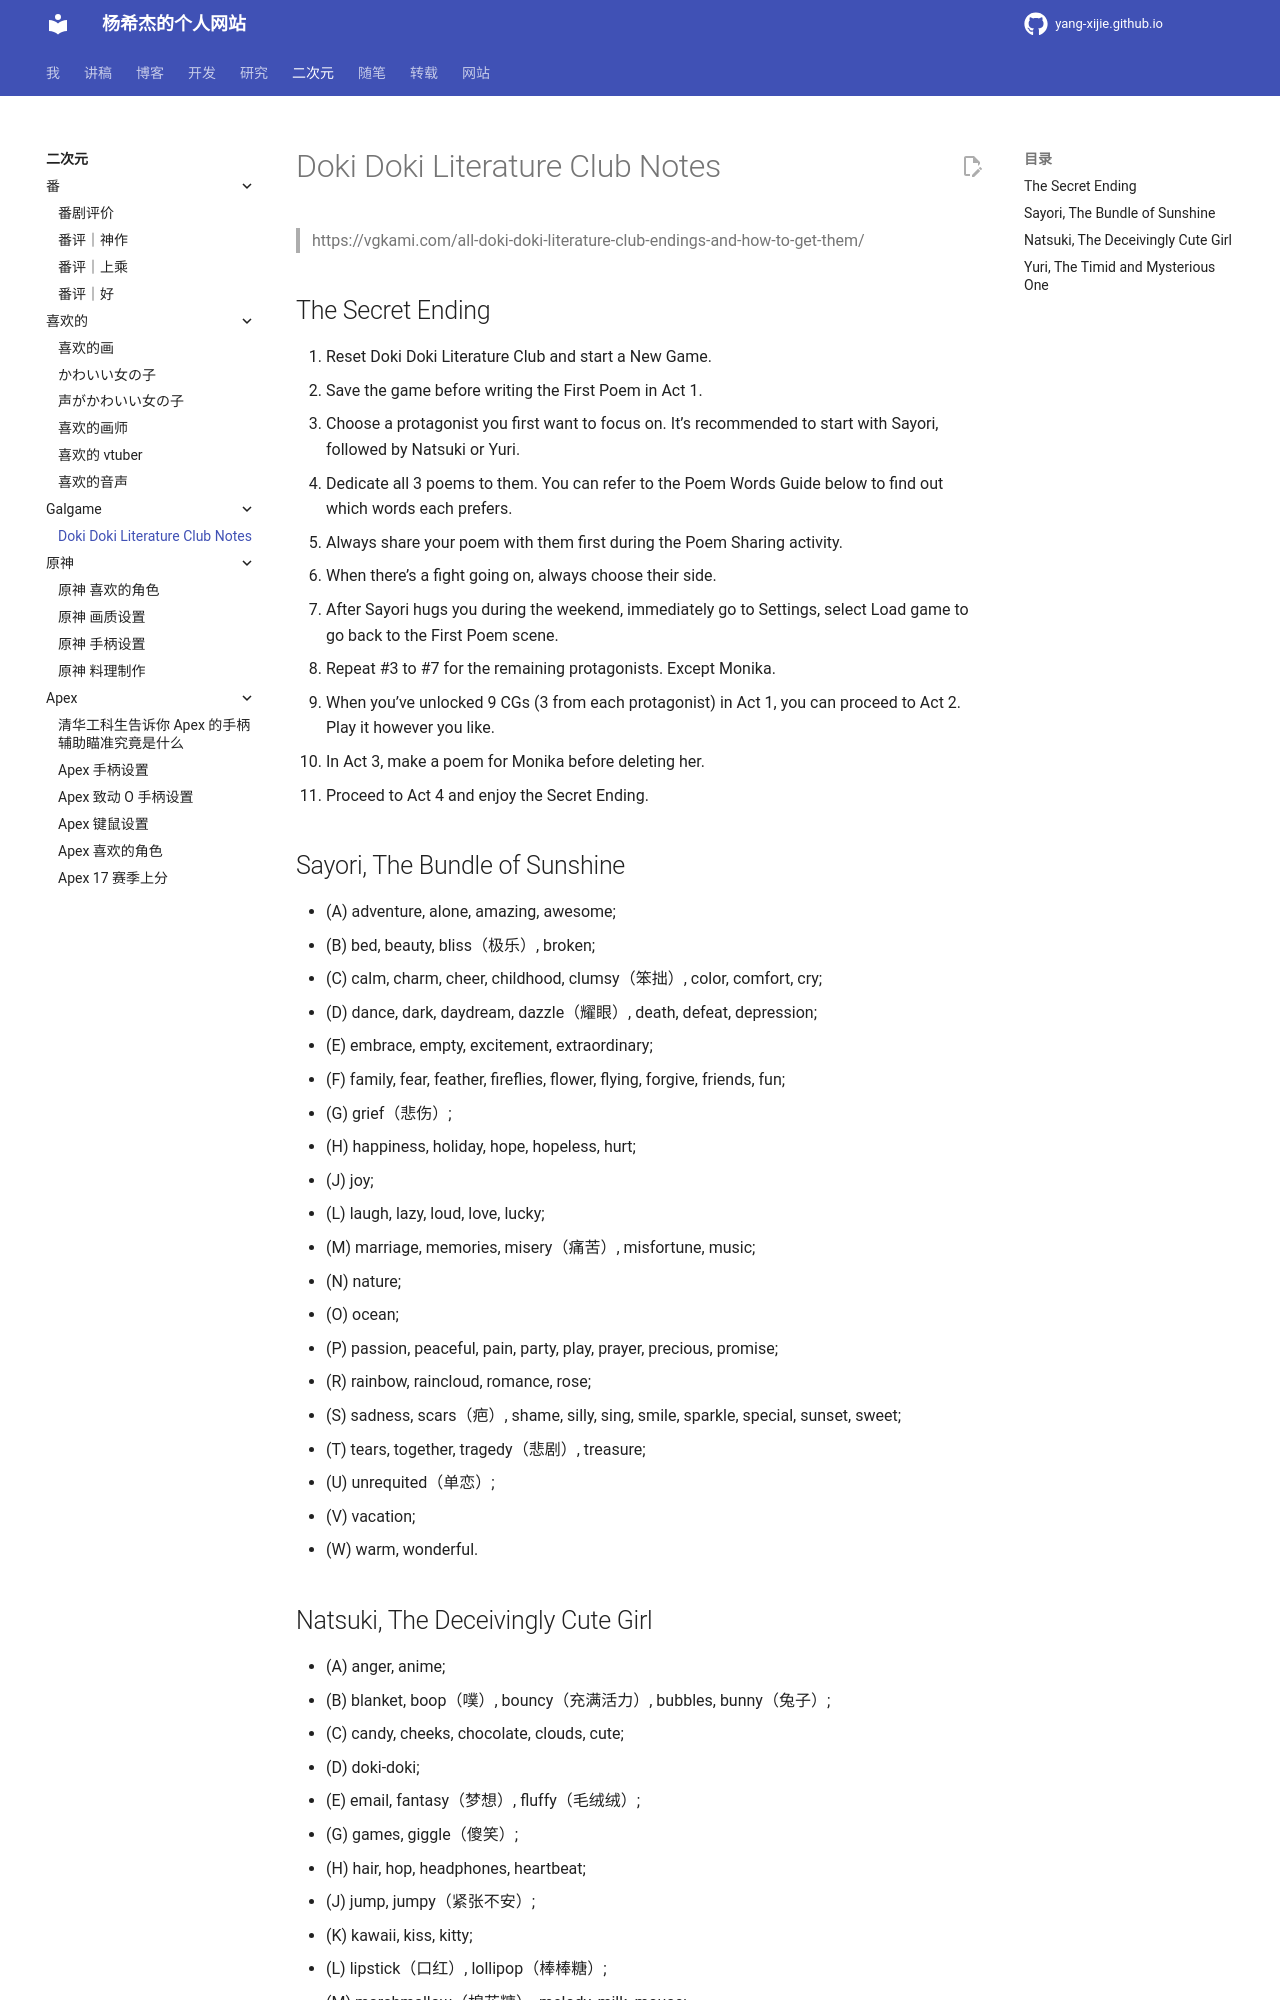

repository: Yang-Xijie/yang-xijie.github.io · page: 2/Galgame/ddlc/index.html · generator: mkdocs

# Doki Doki Literature Club Notes

> https://vgkami.com/all-doki-doki-literature-club-endings-and-how-to-get-them/

## The Secret Ending

1. Reset Doki Doki Literature Club and start a New Game.
2. Save the game before writing the First Poem in Act 1.
3. Choose a protagonist you first want to focus on. It’s recommended to start with Sayori, followed by Natsuki or Yuri.
4. Dedicate all 3 poems to them. You can refer to the Poem Words Guide below to find out which words each prefers.
5. Always share your poem with them first during the Poem Sharing activity.
6. When there’s a fight going on, always choose their side.
7. After Sayori hugs you during the weekend, immediately go to Settings, select Load game to go back to the First Poem scene.
8. Repeat #3 to #7 for the remaining protagonists. Except Monika.
9. When you’ve unlocked 9 CGs (3 from each protagonist) in Act 1, you can proceed to Act 2. Play it however you like.
10. In Act 3, make a poem for Monika before deleting her.
11. Proceed to Act 4 and enjoy the Secret Ending.

## Sayori, The Bundle of Sunshine

- (A) adventure, alone, amazing, awesome;
- (B) bed, beauty, bliss（极乐）, broken;
- (C) calm, charm, cheer, childhood, clumsy（笨拙）, color, comfort, cry;
- (D) dance, dark, daydream, dazzle（耀眼）, death, defeat, depression;
- (E) embrace, empty, excitement, extraordinary;
- (F) family, fear, feather, fireflies, flower, flying, forgive, friends, fun;
- (G) grief（悲伤）;
- (H) happiness, holiday, hope, hopeless, hurt;
- (J) joy;
- (L) laugh, lazy, loud, love, lucky;
- (M) marriage, memories, misery（痛苦）, misfortune, music;
- (N) nature;
- (O) ocean;
- (P) passion, peaceful, pain, party, play, prayer, precious, promise;
- (R) rainbow, raincloud, romance, rose;
- (S) sadness, scars（疤）, shame, silly, sing, smile, sparkle, special, sunset, sweet;
- (T) tears, together, tragedy（悲剧）, treasure;
- (U) unrequited（单恋）;
- (V) vacation;
- (W) warm, wonderful.
